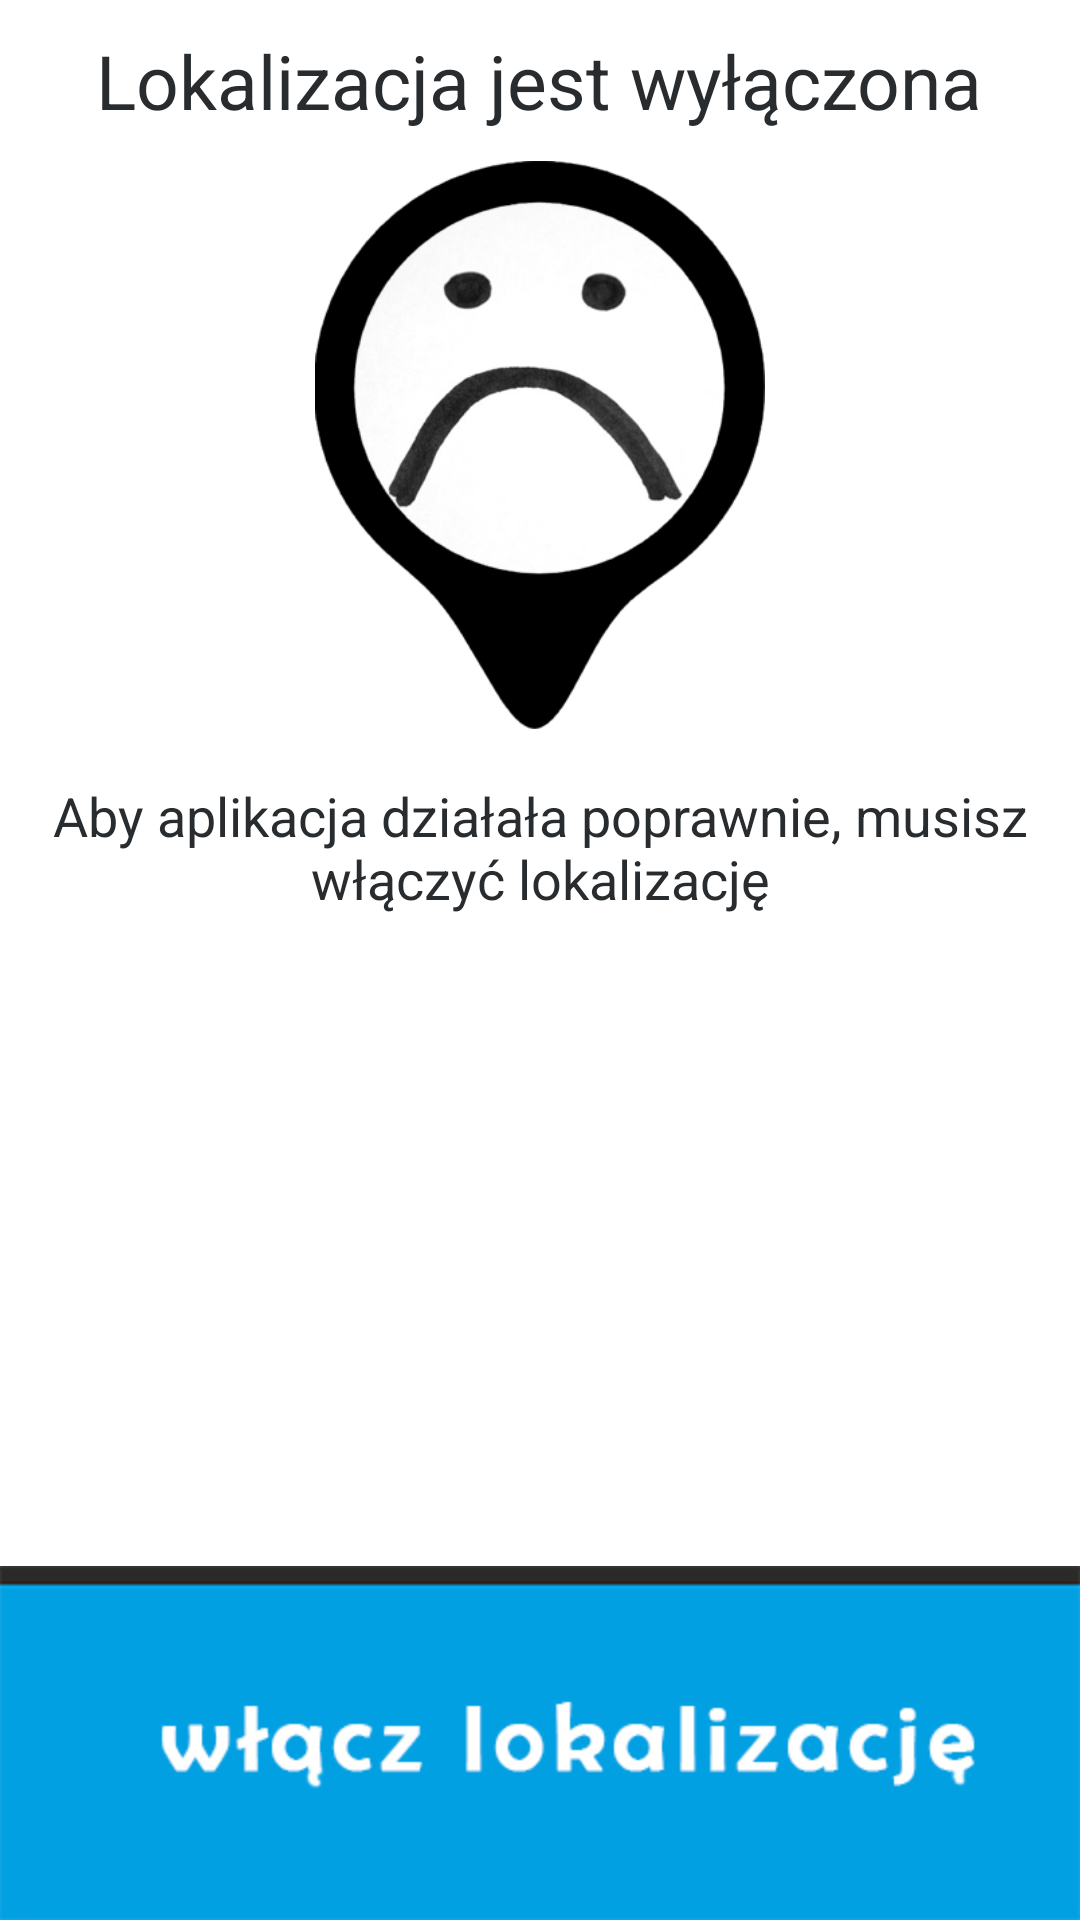

This screen was rendered from an Android layout file. Write that file and the resources it references.
<!-- AndroidManifest.xml: application theme Theme.AppCompat.NoActionBar -->
<!-- res/layout/acrivity_ask_to_turn_on_location_services.xml -->
<?xml version="1.0" encoding="utf-8"?>
<FrameLayout xmlns:android="http://schemas.android.com/apk/res/android"
    xmlns:tools="http://schemas.android.com/tools"
    android:layout_width="match_parent"
    android:layout_height="match_parent"
    android:background="@color/white"
    tools:context=".Activities.AskToTurnOnLocationServices"
    >
<LinearLayout
    android:layout_width="match_parent"
    android:layout_height="wrap_content"
    android:orientation="vertical"
    android:layout_margin="10dp">


    <TextView
        android:layout_width="wrap_content"
        android:layout_height="wrap_content"
        android:textAppearance="?android:attr/textAppearanceLarge"
        android:textColor="@color/black"
        android:text="Lokalizacja jest wyłączona"
        android:id="@+id/textView3"
        android:layout_gravity="center_horizontal"
        android:textSize="25dp"
        android:textAlignment="center" />

    <ImageView
        android:layout_width="150dp"
        android:layout_height="wrap_content"
        android:src="@drawable/localization"
        android:id="@+id/imageView2"
        android:layout_gravity="center"
        android:adjustViewBounds="true"
        android:layout_margin="10dp" />

    <TextView
        android:layout_width="wrap_content"
        android:layout_height="wrap_content"
        android:textColor="@color/black"
        android:textAppearance="?android:attr/textAppearanceMedium"
        android:text="Aby aplikacja działała poprawnie, musisz włączyć lokalizację"
        android:id="@+id/textView4"
        android:layout_gravity="center_horizontal"
        android:textAlignment="center" />
</LinearLayout>
    <ImageView
        android:layout_width="match_parent"
        android:layout_height="wrap_content"
        android:src="@drawable/wlacz_lokalizacje"
        android:id="@+id/turn_on_location_services"
        android:layout_gravity="bottom"
        android:adjustViewBounds="true" />
</FrameLayout>
<!-- resources referenced by this layout -->
<resources>
  <color name="black">#282c2f</color>
  <color name="white">#FFFFFF</color>
  <!-- drawable localization: png bitmap (drawable, 40616 bytes) -->
  <!-- drawable wlacz_lokalizacje: jpg bitmap (drawable, 30627 bytes) -->
</resources>
